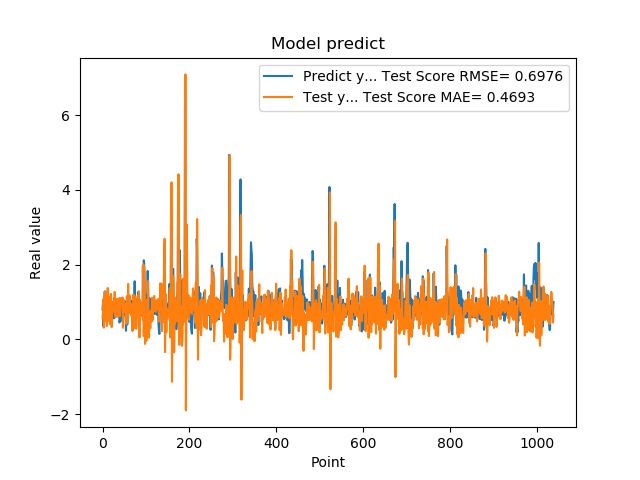

The file beside this chart, header and first rows:
7.976629734039306641e-01, 5.809979515275845996e-01
9.608020186424257592e-01, 7.435670457203379380e-01
3.470349907875061035e-01, 1.075840883616224541e+00
9.546210169792177513e-01, 3.140862131379296152e-01
5.251880288124084473e-01, 1.160292797877891413e+00
1.275226235389709695e+00, 6.343089867513702629e-01
8.723750114440917969e-01, 1.293177888630593131e+00
7.321749925613403320e-01, 8.588200153397047565e-01
7.640249729156494141e-01, 4.852674920514866708e-01
4.752210080623626154e-01, 8.891374931310345175e-01
7.414129972457885742e-01, 3.577846136234672514e-01
1.258002042770385520e+00, 9.737423829456733904e-01
7.274609804153442383e-01, 1.374887352664790896e+00
7.892770171165466309e-01, 4.940886438548521276e-01
6.914690136909484863e-01, 8.532190920127279421e-01
7.093830108642578125e-01, 7.223457163477252641e-01
1.014547944068908691e+00, 5.760872535143058970e-01
4.182830154895783026e-01, 1.135855868067827013e+00
1.002280950546264648e+00, 4.094398570253504066e-01
1.143296003341674805e+00, 1.216364914381291129e+00
6.746559739112854004e-01, 1.114458711817138070e+00
6.009536385536193848e-01, 3.267112884138158591e-01
6.538079977035522461e-01, 7.865228979393457109e-01
7.814120054244995117e-01, 7.181305881368498234e-01
8.469259738922119141e-01, 7.975579613989264294e-01
6.482390165328979492e-01, 1.019578892698360661e+00
5.623700022697448730e-01, 8.017311717685483563e-01
1.099647998809814453e+00, 7.999499442598507759e-01
9.541710019111632191e-01, 1.271456377048346464e+00
6.694499850273132324e-01, 7.984372780662185587e-01
6.464660167694091797e-01, 5.886926502691186558e-01
8.223180174827575684e-01, 8.107992017764263926e-01
8.300920128822326660e-01, 7.806968414942407897e-01
1.067314028739929199e+00, 8.168769123746494332e-01
6.827279925346374512e-01, 1.087104028399838551e+00
6.464239954948425293e-01, 6.059170478981910080e-01
6.881093978881835938e-01, 6.601556487320552336e-01
6.500350236892700195e-01, 8.191658903884687648e-01
8.693690299987792969e-01, 6.984115744759841204e-01
4.518609941005706787e-01, 1.108528135805767478e+00
4.952389895915984552e-01, 6.195454525475057039e-01
6.850870251655578613e-01, 8.264258174497086662e-01
8.653740286827087402e-01, 1.093727905970224068e+00
7.400469779968261719e-01, 1.018488068272680680e+00
8.204330205917358398e-01, 9.205203886289701209e-01
1.108605027198791504e+00, 1.019556780947012298e+00
4.751499891281127930e-01, 1.121343500826882611e+00
9.457899928092955433e-01, 3.089961764948123135e-01
7.877500057220458984e-01, 1.066005052718736357e+00
9.367713332176208496e-01, 7.639281544028952986e-01
6.470239758491516113e-01, 7.419160454747952826e-01
1.029777050018310325e+00, 7.520352399669538723e-01
9.328820109367371716e-01, 9.620982603707308733e-01
7.528370022773742676e-01, 7.955207272628631587e-01
2.307340055704117099e-01, 5.392328866216715699e-01
8.772729635238647461e-01, 4.156338739772867941e-01
7.876309752464294434e-01, 1.155652390093762749e+00
3.992269933223724365e-01, 8.780536308209204721e-01
9.923512339591979980e-01, 4.836078373140503817e-01
7.200859785079956055e-01, 1.484378406111534598e+00
7.269890308380126953e-01, 7.153183039791310982e-01
... 979 more rows
